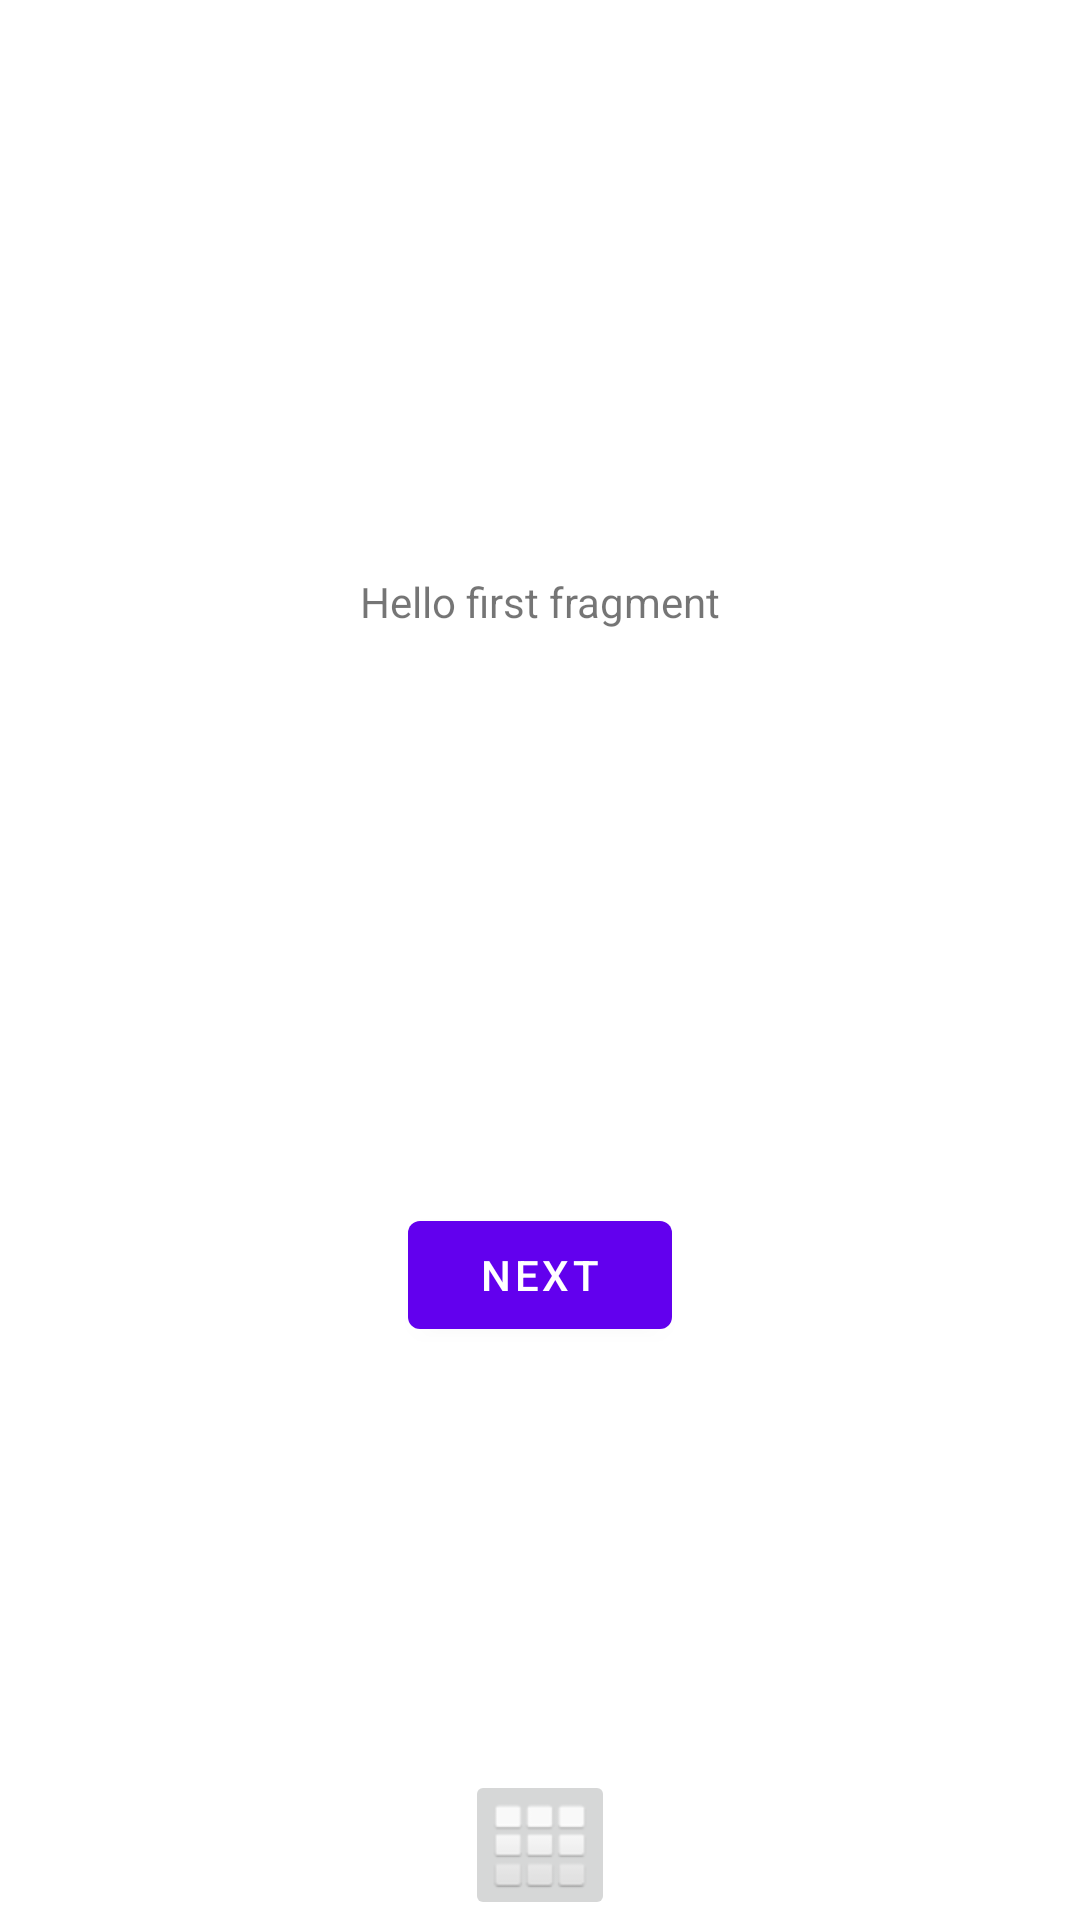

Here is an Android app screen rendered from its layout file. Give the layout XML and the strings, colors and styles it references.
<!-- AndroidManifest.xml: application theme Theme.OPSC_POE -->
<!-- res/layout/fragment_first.xml -->
<?xml version="1.0" encoding="utf-8"?>
<androidx.constraintlayout.widget.ConstraintLayout xmlns:android="http://schemas.android.com/apk/res/android"
    xmlns:app="http://schemas.android.com/apk/res-auto"
    xmlns:tools="http://schemas.android.com/tools"
    android:layout_width="match_parent"
    android:layout_height="match_parent"
    tools:context=".FirstFragment">

    <ImageView
        android:id="@+id/imageView11"
        android:layout_width="wrap_content"
        android:layout_height="wrap_content"
        app:layout_constraintBottom_toBottomOf="parent"
        app:layout_constraintLeft_toLeftOf="parent"
        app:layout_constraintRight_toRightOf="parent"
        app:layout_constraintTop_toTopOf="parent"
        app:srcCompat="@drawable/background" />

    <ImageButton
        android:id="@+id/btn_Home2"
        android:layout_width="50dp"
        android:layout_height="50dp"
        android:translationX="0dp"
        android:visibility="visible"
        app:layout_constraintBottom_toBottomOf="parent"
        app:layout_constraintLeft_toLeftOf="parent"
        app:layout_constraintRight_toRightOf="parent"
        app:srcCompat="@android:drawable/ic_dialog_dialer" />

    <TextView
        android:id="@+id/textview_first"
        android:layout_width="wrap_content"
        android:layout_height="wrap_content"
        android:text="@string/hello_first_fragment"
        app:layout_constraintBottom_toTopOf="@id/button_first"
        app:layout_constraintEnd_toEndOf="parent"
        app:layout_constraintStart_toStartOf="parent"
        app:layout_constraintTop_toTopOf="parent" />

    <Button
        android:id="@+id/button_first"
        android:layout_width="wrap_content"
        android:layout_height="wrap_content"
        android:text="@string/next"
        app:layout_constraintBottom_toBottomOf="parent"
        app:layout_constraintEnd_toEndOf="parent"
        app:layout_constraintStart_toStartOf="parent"
        app:layout_constraintTop_toBottomOf="@id/textview_first" />
</androidx.constraintlayout.widget.ConstraintLayout>
<!-- resources referenced by this layout -->
<resources>
  <string name="hello_first_fragment">Hello first fragment</string>
  <string name="next">Next</string>
  <style name="Theme.OPSC_POE" parent="Theme.MaterialComponents.DayNight.DarkActionBar">
          
          <item name="colorPrimary">@color/purple_500</item>
          <item name="colorPrimaryVariant">@color/purple_700</item>
          <item name="colorOnPrimary">@color/white</item>
          
          <item name="colorSecondary">@color/teal_200</item>
          <item name="colorSecondaryVariant">@color/teal_700</item>
          <item name="colorOnSecondary">@color/black</item>
          
          <item name="android:statusBarColor" tools:targetApi="l">?attr/colorPrimaryVariant</item>
          
      </style>
  <!-- not gathered from this repository: default colours our renderer supplied (Android Studio template values) -->
  <color name="purple_500">#FF6200EE</color>
  <color name="purple_700">#FF3700B3</color>
  <color name="teal_200">#FF03DAC5</color>
  <color name="teal_700">#FF018786</color>
  <color name="black">#FF000000</color>
  <color name="white">#FFFFFFFF</color>
</resources>
